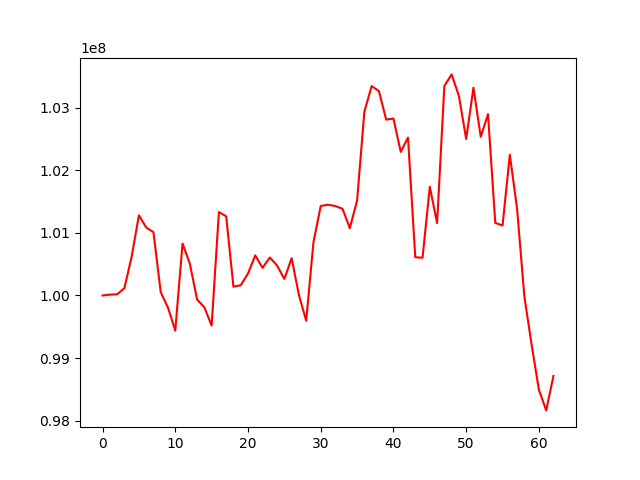

Data behind this chart, as committed beside it:
, 0
0, 100000000
1, 100013987
2, 100018579
3, 100114975
4, 100619923
5, 101281599
6, 101087856
7, 101011723
8, 100052703
9, 99804722
10, 99438553
11, 100830848
12, 100510645
13, 99935933
14, 99810535
15, 99519716
16, 101335140
17, 101265948
18, 100140056
19, 100164178
20, 100351892
21, 100641173
22, 100442484
23, 100607663
24, 100479237
25, 100263825
26, 100596745
27, 100008376
28, 99595678
29, 100850432
30, 101431101
31, 101452074
32, 101430654
33, 101386664
34, 101076827
35, 101518374
36, 102938302
37, 103348310
38, 103269653
39, 102813456
40, 102829383
41, 102296742
42, 102525981
43, 100611857
44, 100603634
45, 101737696
46, 101157100
47, 103350276
48, 103535730
49, 103191392
50, 102503213
51, 103323288
52, 102538040
53, 102900135
54, 101161644
55, 101118450
56, 102250832
57, 101386623
58, 99983413
59, 99211403
... 3 more rows
